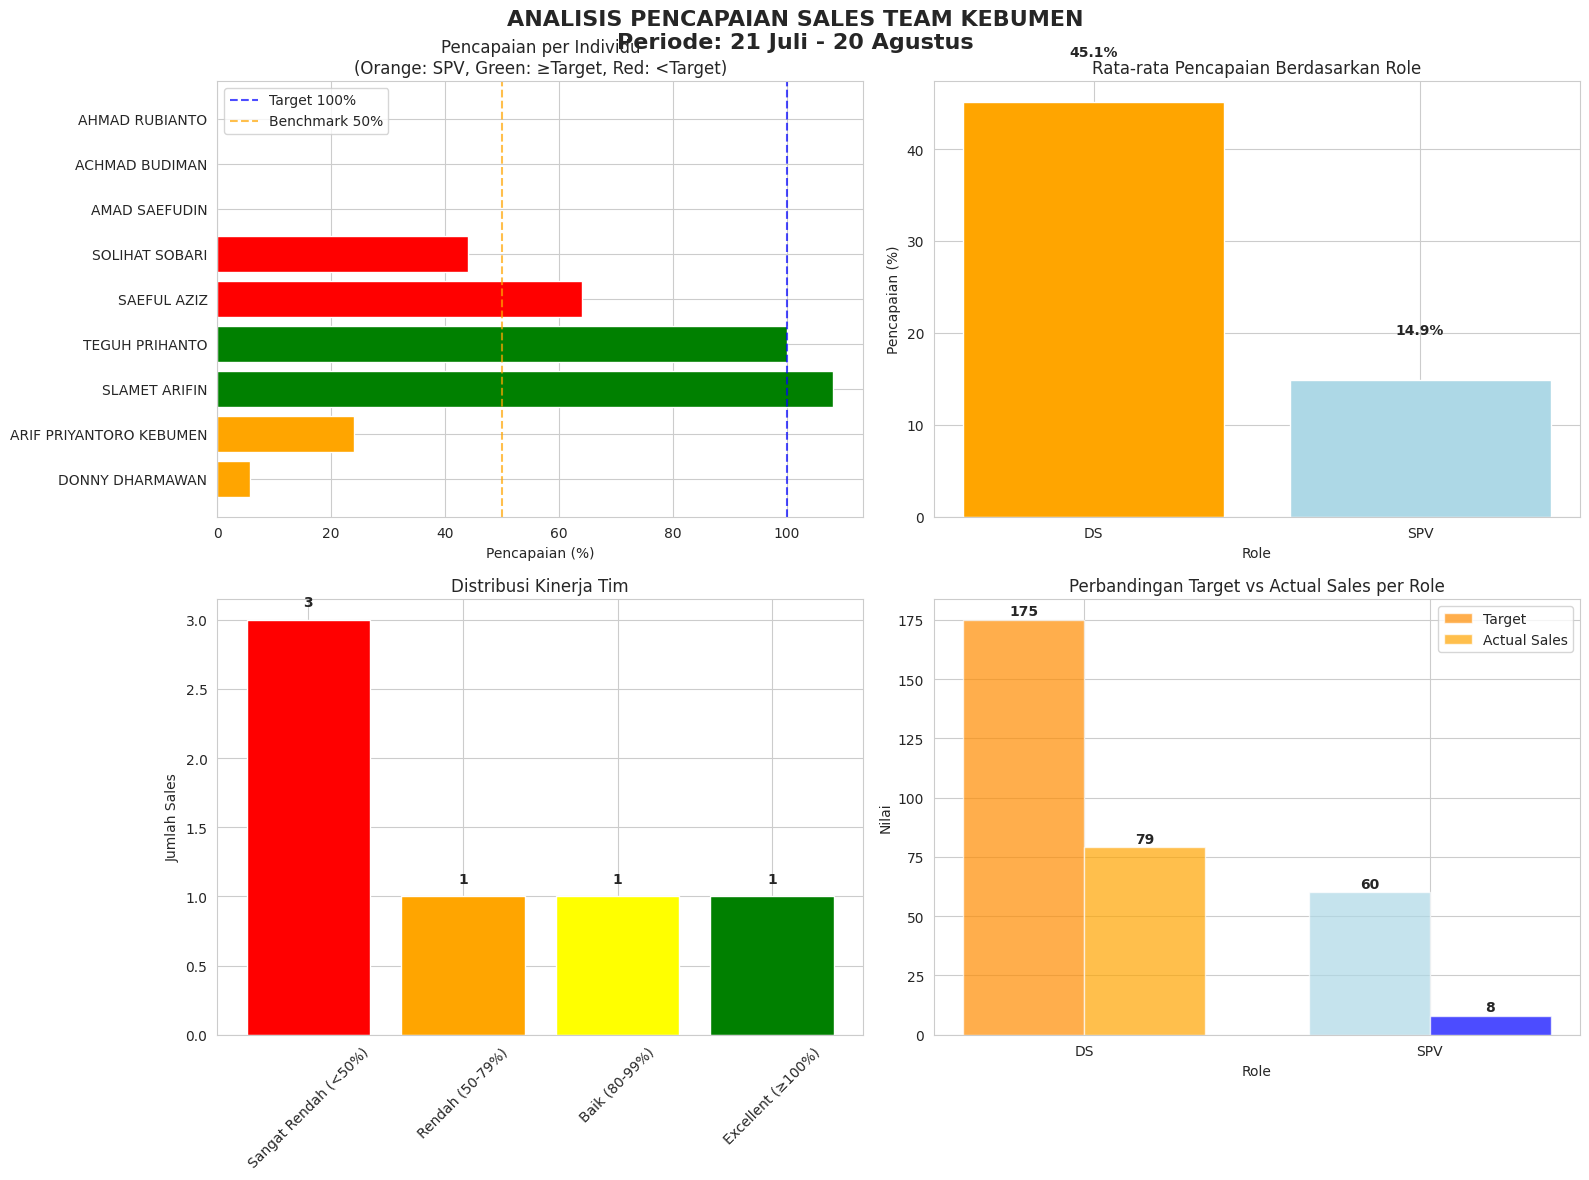

Here is the Python script that generated this plot:
import pandas as pd
import matplotlib.pyplot as plt
import seaborn as sns
import numpy as np

# Set style seaborn
sns.set_style("whitegrid")
plt.rcParams['font.family'] = 'DejaVu Sans'
plt.rcParams['figure.figsize'] = (14, 8)

# Data input untuk KEBUMEN (dengan asumsi nilai sales 0 untuk yang kosong)
data = {
    'NO': [1, 2, 3, 4, 5, 6, 7, 8, 9],
    'NAMA': [
        'DONNY DHARMAWAN', 'ARIF PRIYANTORO KEBUMEN', 'SLAMET ARIFIN', 
        'TEGUH PRIHANTO', 'SAEFUL AZIZ', 'SOLIHAT SOBARI',
        'AMAD SAEFUDIN', 'ACHMAD BUDIMAN', 'AHMAD RUBIANTO'
    ],
    'ROLE': ['SPV', 'SPV', 'DS', 'DS', 'DS', 'DS', 'DS', 'DS', 'DS'],
    'Grade': [35, 25, 25, 25, 25, 25, 25, 25, 25],
    'Target': [35, 25, 25, 25, 25, 25, 25, 25, 25],
    'Sales': [2, 6, 27, 25, 16, 11, 0, 0, 0],
    'Minus/plus': [-33, -19, 2, 0, -9, -14, -25, -25, -25],
    '%': [6, 24, 108, 100, 64, 44, 0, 0, 0]
}

# Create DataFrame
df = pd.DataFrame(data)

# Calculate additional metrics
df['Pencapaian_%'] = (df['Sales'] / df['Target']) * 100
df['Status'] = np.where(df['Pencapaian_%'] >= 100, 'Mencapai Target', 'Di Bawah Target')
df['Selisih'] = df['Sales'] - df['Target']

# Pisahkan data SPV dan DS
spv_df = df[df['ROLE'] == 'SPV']
ds_df = df[df['ROLE'] == 'DS']

# Analysis summary
total_target = df['Target'].sum()
total_sales = df['Sales'].sum()
overall_percentage = (total_sales / total_target) * 100

# Create visualizations
fig, axes = plt.subplots(2, 2, figsize=(16, 12))
fig.suptitle('ANALISIS PENCAPAIAN SALES TEAM KEBUMEN\nPeriode: 21 Juli - 20 Agustus', 
             fontsize=16, fontweight='bold')

# Plot 1: Performance per Individu
colors = ['orange' if role == 'SPV' else ('green' if perc >= 100 else 'red') 
          for role, perc in zip(df['ROLE'], df['Pencapaian_%'])]
bars = axes[0, 0].barh(df['NAMA'], df['Pencapaian_%'], color=colors)
axes[0, 0].axvline(x=100, color='blue', linestyle='--', alpha=0.7, label='Target 100%')
axes[0, 0].axvline(x=50, color='orange', linestyle='--', alpha=0.7, label='Benchmark 50%')
axes[0, 0].set_xlabel('Pencapaian (%)')
axes[0, 0].set_title('Pencapaian per Individu\n(Orange: SPV, Green: ≥Target, Red: <Target)')
axes[0, 0].legend()

# Plot 2: Rata-rata Pencapaian per Role
role_avg = df.groupby('ROLE')['Pencapaian_%'].mean().reset_index()
colors_role = ['orange', 'lightblue']
bars = axes[0, 1].bar(role_avg['ROLE'], role_avg['Pencapaian_%'], color=colors_role)
axes[0, 1].set_title('Rata-rata Pencapaian Berdasarkan Role')
axes[0, 1].set_ylabel('Pencapaian (%)')
axes[0, 1].set_xlabel('Role')
for i, v in enumerate(role_avg['Pencapaian_%']):
    axes[0, 1].text(i, v + 5, f'{v:.1f}%', ha='center', fontweight='bold')

# Plot 3: Distribusi Pencapaian
performance_bins = [0, 50, 80, 100, 150]
performance_labels = ['Sangat Rendah (<50%)', 'Rendah (50-79%)', 'Baik (80-99%)', 'Excellent (≥100%)']
df['Kategori'] = pd.cut(df['Pencapaian_%'], bins=performance_bins, labels=performance_labels)

# Hitung jumlah per kategori
kategori_count = df['Kategori'].value_counts().reindex(performance_labels)

colors_kategori = ['red', 'orange', 'yellow', 'green']
bars = axes[1, 0].bar(kategori_count.index, kategori_count.values, color=colors_kategori)
axes[1, 0].set_title('Distribusi Kinerja Tim')
axes[1, 0].set_ylabel('Jumlah Sales')
axes[1, 0].tick_params(axis='x', rotation=45)
for i, v in enumerate(kategori_count.values):
    axes[1, 0].text(i, v + 0.1, str(v), ha='center', fontweight='bold')

# Plot 4: Perbandingan SPV vs DS
role_comparison = df.groupby('ROLE').agg({
    'Target': 'sum',
    'Sales': 'sum'
}).reset_index()

x = np.arange(len(role_comparison))
width = 0.35

bars1 = axes[1, 1].bar(x - width/2, role_comparison['Target'], width, 
                      label='Target', color=['darkorange', 'lightblue'], alpha=0.7)
bars2 = axes[1, 1].bar(x + width/2, role_comparison['Sales'], width, 
                      label='Actual Sales', color=['orange', 'blue'], alpha=0.7)

axes[1, 1].set_title('Perbandingan Target vs Actual Sales per Role')
axes[1, 1].set_ylabel('Nilai')
axes[1, 1].set_xlabel('Role')
axes[1, 1].set_xticks(x)
axes[1, 1].set_xticklabels(role_comparison['ROLE'])
axes[1, 1].legend()

# Tambahkan nilai di atas bars
for i, (target, sales) in enumerate(zip(role_comparison['Target'], role_comparison['Sales'])):
    axes[1, 1].text(i - width/2, target + 2, f'{target}', ha='center', fontweight='bold')
    axes[1, 1].text(i + width/2, sales + 2, f'{sales}', ha='center', fontweight='bold')

plt.tight_layout()
plt.subplots_adjust(top=0.92)
plt.show()

# Print summary yang lebih jelas
print("=" * 70)
print("ANALISIS PENCAPAIAN SALES TEAM KEBUMEN")
print("Periode: 21 Juli - 20 Agustus")
print("=" * 70)

print(f"\n📊 SUMMARY KESELURUHAN:")
print(f"   Total Target: {total_target}")
print(f"   Total Sales: {total_sales}")
print(f"   Pencapaian Tim: {overall_percentage:.1f}%")
print(f"   Jumlah Personil: {len(df)} orang")
print(f"   Selisih: -{abs(df['Selisih'].sum())} (Jauh di bawah target) ❌")

print(f"\n🎯 TARGET vs PENCAPAIAN:")
print(f"   Sales yang mencapai target: {len(df[df['Pencapaian_%'] >= 100])} orang")
print(f"   Sales di bawah target: {len(df[df['Pencapaian_%'] < 100])} orang")

print(f"\n👥 ANALISIS BERDASARKAN ROLE:")
print(f"\n   SPV (Supervisor): {len(spv_df)} orang")
print(f"   • Rata-rata pencapaian: {spv_df['Pencapaian_%'].mean():.1f}%")
print(f"   • Total target: {spv_df['Target'].sum()}")
print(f"   • Total sales: {spv_df['Sales'].sum()}")
print(f"   • Pencapaian tim SPV: {(spv_df['Sales'].sum() / spv_df['Target'].sum() * 100):.1f}%")

print(f"\n   DS (Sales): {len(ds_df)} orang")
print(f"   • Rata-rata pencapaian: {ds_df['Pencapaian_%'].mean():.1f}%")
print(f"   • Total target: {ds_df['Target'].sum()}")
print(f"   • Total sales: {ds_df['Sales'].sum()}")
print(f"   • Pencapaian tim DS: {(ds_df['Sales'].sum() / ds_df['Target'].sum() * 100):.1f}%")

print(f"\n🏆 TOP PERFORMERS:")
top_3 = df.nlargest(3, 'Pencapaian_%')[['NAMA', 'ROLE', 'Sales', 'Target', 'Pencapaian_%']]
for _, row in top_3.iterrows():
    print(f"   • {row['NAMA']} ({row['ROLE']}): {row['Pencapaian_%']:.0f}% ({row['Sales']}/{row['Target']})")

print(f"\n⚠️  BOTTOM PERFORMERS:")
bottom_3 = df.nsmallest(3, 'Pencapaian_%')[['NAMA', 'ROLE', 'Sales', 'Target', 'Pencapaian_%']]
for _, row in bottom_3.iterrows():
    print(f"   • {row['NAMA']} ({row['ROLE']}): {row['Pencapaian_%']:.0f}% ({row['Sales']}/{row['Target']})")

print(f"\n📈 DISTRIBUSI KINERJA:")
for kategori in performance_labels:
    count = len(df[df['Kategori'] == kategori])
    print(f"   • {kategori}: {count} orang")

# Analisis kontribusi sales
print(f"\n💰 KONTRIBUSI SALES:")
top_performers = df.nlargest(2, 'Sales')[['NAMA', 'Sales', 'Pencapaian_%']]
total_top_sales = top_performers['Sales'].sum()
print(f"   Top 2 performers berkontribusi {total_top_sales} dari {total_sales} sales ({total_top_sales/total_sales*100:.1f}%)")

# Analisis masalah serius
zero_performers = df[df['Sales'] == 0]
print(f"\n🚨 MASALAH KRITIS:")
print(f"   {len(zero_performers)} orang dengan 0 sales: {', '.join(zero_performers['NAMA'].tolist())}")

print(f"\n💡 REKOMENDASI DARURAT UNTUK KEBUMEN:")
print("   1. 🚨 EMERGENCY INTERVENTION: Tim dalam kondisi kritis (39% pencapaian)")
print("   2. ⚠️  EVALUASI SPV: Kedua SPV underperform parah (Donny 6%, Arif 24%)")
print("   3. ✅ REWARD TOP PERFORMERS: Slamet (108%) dan Teguh (100%) - pertahankan!")
print("   4. 🚨 EMERGENCY COACHING: Untuk 3 orang dengan 0 sales (Amad, Achmad, Ahmad)")
print("   5. 🔄 BASIC TRAINING: Sales fundamental training untuk seluruh underperformers")
print("   6. 📊 RESET TARGET: Target mungkin tidak realistic untuk kondisi tim")
print("   7. 🤝 MENTORING: Slamet dan Teguh bisa bantu coach rekan tim")
print("   8. 👥 RESTRUKTURISASI: Pertimbangkan reorganisasi tim")

print("=" * 70)

# Analisis detail performa
print("\n" + "=" * 50)
print("ANALISIS DETAIL PERFORMA KEBUMEN")
print("=" * 50)

# Analisis performa tanpa zero performers
performance_without_zero = df[df['Sales'] > 0]['Pencapaian_%'].mean()
print(f"Rata-rata pencapaian tanpa zero performers: {performance_without_zero:.1f}%")

print(f"\n🎯 PERFORMANCE BREAKDOWN:")
print(f"   • SLAMET ARIFIN: 108% (27/25) - Excellent!")
print(f"   • TEGUH PRIHANTO: 100% (25/25) - Perfect!")
print(f"   • SAEFUL AZIZ: 64% (16/25) - Perlu sedikit improvement")
print(f"   • SOLIHAT SOBARI: 44% (11/25) - Perlu coaching")
print(f"   • ARIF PRIYANTORO (SPV): 24% (6/25) - Perlu evaluasi")
print(f"   • DONNY DHARMAWAN (SPV): 6% (2/35) - Emergency evaluation")
print(f"   • AMAD SAEFUDIN: 0% (0/25) - Emergency intervention")
print(f"   • ACHMAD BUDIMAN: 0% (0/25) - Emergency intervention")
print(f"   • AHMAD RUBIANTO: 0% (0/25) - Emergency intervention")

print(f"\n📊 POTENSI TIM KEBUMEN:")
print("   • Memiliki 2 excellent performers")
print("   • 1 anggota menunjukkan potensi improvement")
print("   • 6 anggota membutuhkan intervensi darurat")
print("   • Kondisi tim sangat memprihatinkan secara keseluruhan")